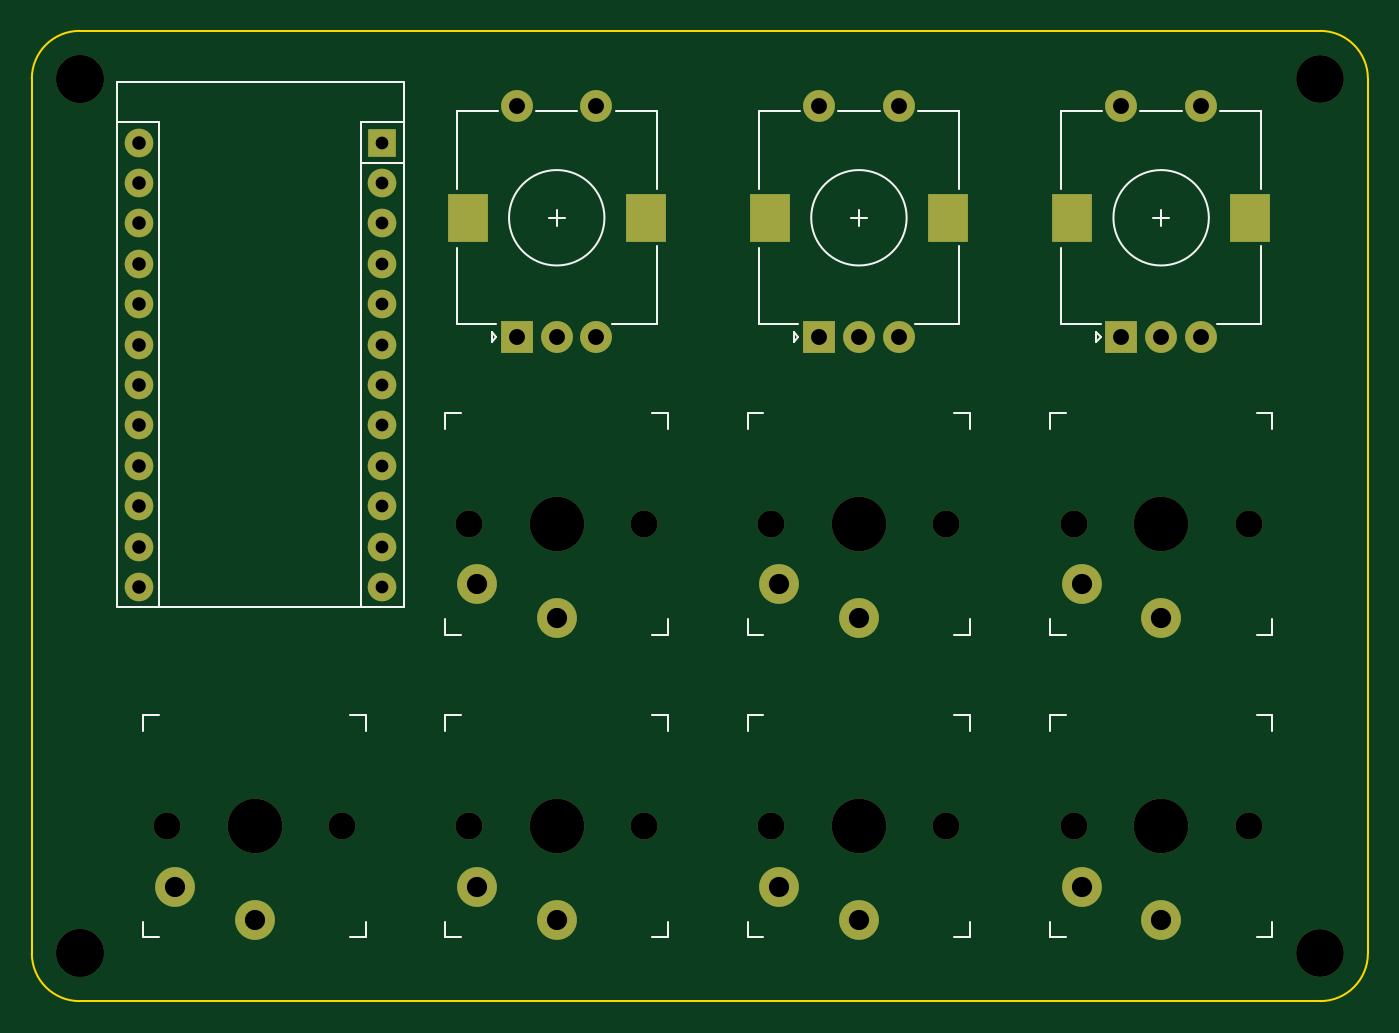
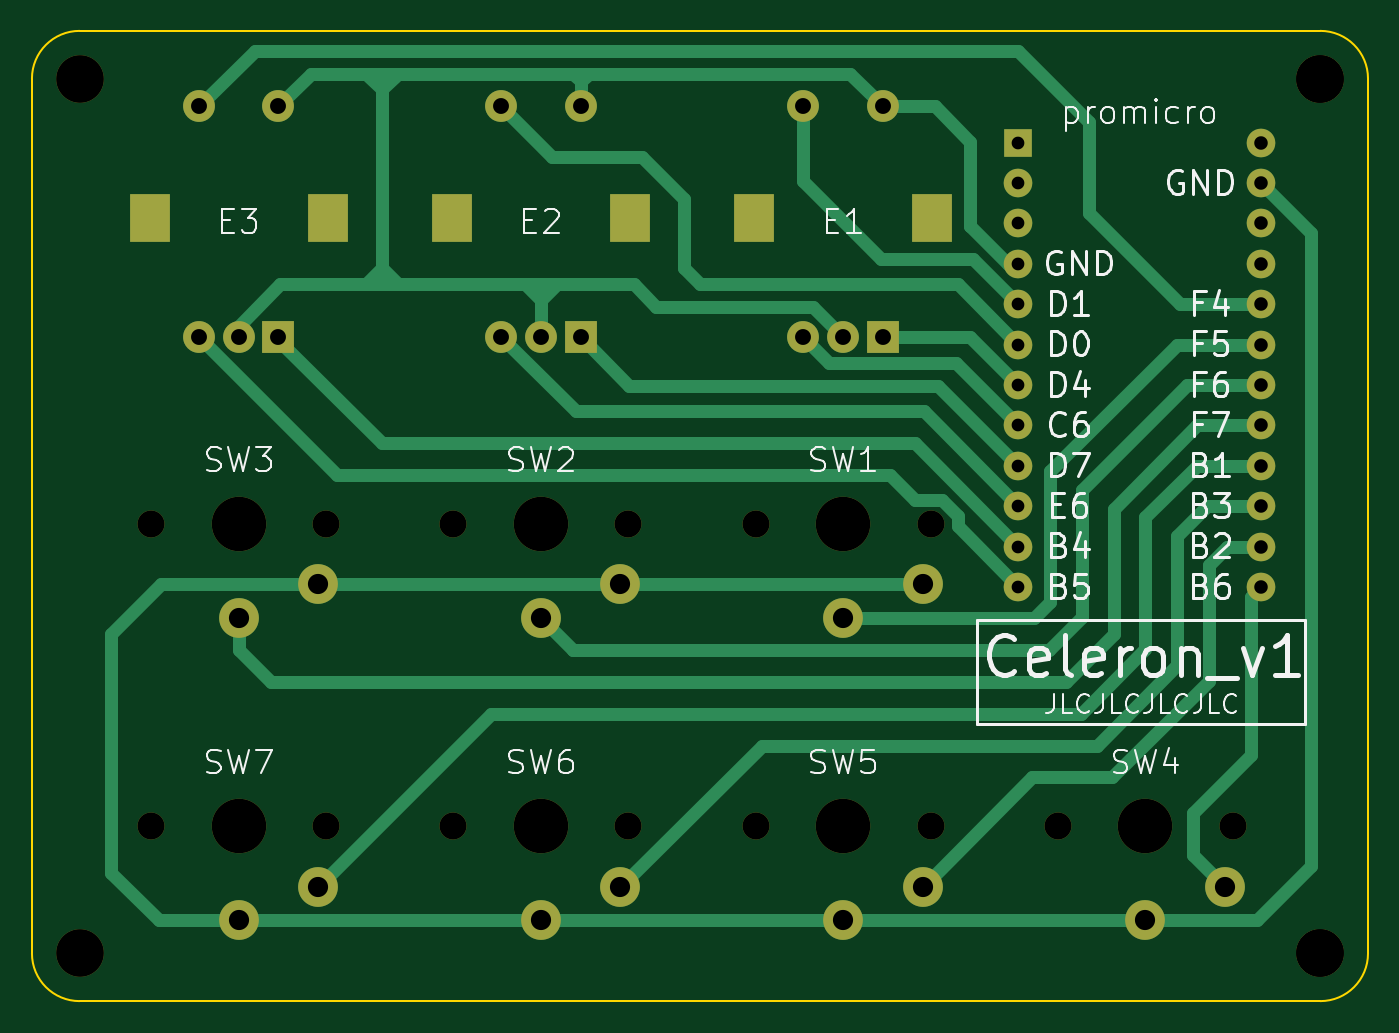
Circuit board: 9 layer files. Board 84.0 x 61.0 mm.
- bottom_copper: celeron_kb_1-B_Cu.gbr (13254 bytes)
- bottom_mask: celeron_kb_1-B_Mask.gbr (3529 bytes)
- bottom_silk: celeron_kb_1-B_Silkscreen.gbr (49503 bytes)
- outline: celeron_kb_1-Edge_Cuts.gbr (1033 bytes)
- top_copper: celeron_kb_1-F_Cu.gbr (5267 bytes)
- top_mask: celeron_kb_1-F_Mask.gbr (3529 bytes)
- top_silk: celeron_kb_1-F_Silkscreen.gbr (6776 bytes)
- drill: celeron_kb_1-NPTH.drl (874 bytes)
- drill: celeron_kb_1-PTH.drl (1710 bytes)

=== bottom_copper: celeron_kb_1-B_Cu.gbr (13254 bytes, source omitted) ===
=== bottom_mask: celeron_kb_1-B_Mask.gbr ===
%TF.GenerationSoftware,KiCad,Pcbnew,7.0.9*%
%TF.CreationDate,2023-11-21T21:31:42+09:00*%
%TF.ProjectId,celeron_kb_1,63656c65-726f-46e5-9f6b-625f312e6b69,rev?*%
%TF.SameCoordinates,Original*%
%TF.FileFunction,Soldermask,Bot*%
%TF.FilePolarity,Negative*%
%FSLAX46Y46*%
G04 Gerber Fmt 4.6, Leading zero omitted, Abs format (unit mm)*
G04 Created by KiCad (PCBNEW 7.0.9) date 2023-11-21 21:31:42*
%MOMM*%
%LPD*%
G01*
G04 APERTURE LIST*
%ADD10R,2.000000X2.000000*%
%ADD11C,2.000000*%
%ADD12R,2.500000X3.000000*%
%ADD13C,3.000000*%
%ADD14C,1.701800*%
%ADD15C,3.429000*%
%ADD16C,2.500000*%
%ADD17R,1.800000X1.800000*%
%ADD18C,1.800000*%
G04 APERTURE END LIST*
D10*
%TO.C,E2*%
X135500000Y-69250000D03*
D11*
X140500000Y-69250000D03*
X138000000Y-69250000D03*
D12*
X132400000Y-61750000D03*
X143600000Y-61750000D03*
D11*
X135500000Y-54750000D03*
X140500000Y-54750000D03*
%TD*%
D13*
%TO.C,*%
X89000000Y-53000000D03*
%TD*%
D14*
%TO.C,SW1*%
X113500000Y-81000000D03*
D15*
X119000000Y-81000000D03*
D14*
X124500000Y-81000000D03*
D16*
X119000000Y-86900000D03*
X114000000Y-84800000D03*
%TD*%
D17*
%TO.C,promicro*%
X107985000Y-57020000D03*
D18*
X107985000Y-59560000D03*
X107985000Y-62100000D03*
X107985000Y-64640000D03*
X107985000Y-67180000D03*
X107985000Y-69720000D03*
X107985000Y-72260000D03*
X107985000Y-74800000D03*
X107985000Y-77340000D03*
X107985000Y-79880000D03*
X107985000Y-82420000D03*
X107985000Y-84960000D03*
X92745000Y-84960000D03*
X92745000Y-82420000D03*
X92745000Y-79880000D03*
X92745000Y-77340000D03*
X92745000Y-74800000D03*
X92745000Y-72260000D03*
X92745000Y-69720000D03*
X92745000Y-67180000D03*
X92745000Y-64640000D03*
X92745000Y-62100000D03*
X92745000Y-59560000D03*
X92745000Y-57020000D03*
%TD*%
D13*
%TO.C,*%
X167000000Y-108000000D03*
%TD*%
D14*
%TO.C,SW7*%
X151500000Y-100000000D03*
D15*
X157000000Y-100000000D03*
D14*
X162500000Y-100000000D03*
D16*
X157000000Y-105900000D03*
X152000000Y-103800000D03*
%TD*%
D14*
%TO.C,SW5*%
X113500000Y-100000000D03*
D15*
X119000000Y-100000000D03*
D14*
X124500000Y-100000000D03*
D16*
X119000000Y-105900000D03*
X114000000Y-103800000D03*
%TD*%
D10*
%TO.C,E3*%
X154500000Y-69250000D03*
D11*
X159500000Y-69250000D03*
X157000000Y-69250000D03*
D12*
X151400000Y-61750000D03*
X162600000Y-61750000D03*
D11*
X154500000Y-54750000D03*
X159500000Y-54750000D03*
%TD*%
D13*
%TO.C,*%
X167000000Y-53000000D03*
%TD*%
D10*
%TO.C,E1*%
X116500000Y-69250000D03*
D11*
X121500000Y-69250000D03*
X119000000Y-69250000D03*
D12*
X113400000Y-61750000D03*
X124600000Y-61750000D03*
D11*
X116500000Y-54750000D03*
X121500000Y-54750000D03*
%TD*%
D14*
%TO.C,SW4*%
X94500000Y-100000000D03*
D15*
X100000000Y-100000000D03*
D14*
X105500000Y-100000000D03*
D16*
X100000000Y-105900000D03*
X95000000Y-103800000D03*
%TD*%
D13*
%TO.C,*%
X89000000Y-108000000D03*
%TD*%
%TO.C,*%
X89000000Y-53000000D03*
%TD*%
D14*
%TO.C,SW6*%
X132500000Y-100000000D03*
D15*
X138000000Y-100000000D03*
D14*
X143500000Y-100000000D03*
D16*
X138000000Y-105900000D03*
X133000000Y-103800000D03*
%TD*%
D14*
%TO.C,SW3*%
X151500000Y-81000000D03*
D15*
X157000000Y-81000000D03*
D14*
X162500000Y-81000000D03*
D16*
X157000000Y-86900000D03*
X152000000Y-84800000D03*
%TD*%
D13*
%TO.C,*%
X89000000Y-108000000D03*
%TD*%
D14*
%TO.C,SW2*%
X132500000Y-81000000D03*
D15*
X138000000Y-81000000D03*
D14*
X143500000Y-81000000D03*
D16*
X138000000Y-86900000D03*
X133000000Y-84800000D03*
%TD*%
M02*

=== bottom_silk: celeron_kb_1-B_Silkscreen.gbr (49503 bytes, source omitted) ===
=== outline: celeron_kb_1-Edge_Cuts.gbr ===
%TF.GenerationSoftware,KiCad,Pcbnew,7.0.9*%
%TF.CreationDate,2023-11-21T21:31:42+09:00*%
%TF.ProjectId,celeron_kb_1,63656c65-726f-46e5-9f6b-625f312e6b69,rev?*%
%TF.SameCoordinates,Original*%
%TF.FileFunction,Profile,NP*%
%FSLAX46Y46*%
G04 Gerber Fmt 4.6, Leading zero omitted, Abs format (unit mm)*
G04 Created by KiCad (PCBNEW 7.0.9) date 2023-11-21 21:31:42*
%MOMM*%
%LPD*%
G01*
G04 APERTURE LIST*
%TA.AperFunction,Profile*%
%ADD10C,0.100000*%
%TD*%
G04 APERTURE END LIST*
D10*
X170000000Y-53000000D02*
X170000000Y-108000000D01*
X167000000Y-111000000D02*
G75*
G03*
X170000000Y-108000000I0J3000000D01*
G01*
X86000000Y-108000000D02*
X86000000Y-53000000D01*
X170000000Y-53000000D02*
G75*
G03*
X167000000Y-50000000I-3000000J0D01*
G01*
X89000000Y-50000000D02*
X167000000Y-50000000D01*
X89000000Y-50000000D02*
G75*
G03*
X86000000Y-53000000I0J-3000000D01*
G01*
X89000000Y-111000000D02*
X167000000Y-111000000D01*
X86000000Y-108000000D02*
G75*
G03*
X89000000Y-111000000I3000000J0D01*
G01*
M02*

=== top_copper: celeron_kb_1-F_Cu.gbr ===
%TF.GenerationSoftware,KiCad,Pcbnew,7.0.9*%
%TF.CreationDate,2023-11-21T21:31:42+09:00*%
%TF.ProjectId,celeron_kb_1,63656c65-726f-46e5-9f6b-625f312e6b69,rev?*%
%TF.SameCoordinates,Original*%
%TF.FileFunction,Copper,L1,Top*%
%TF.FilePolarity,Positive*%
%FSLAX46Y46*%
G04 Gerber Fmt 4.6, Leading zero omitted, Abs format (unit mm)*
G04 Created by KiCad (PCBNEW 7.0.9) date 2023-11-21 21:31:42*
%MOMM*%
%LPD*%
G01*
G04 APERTURE LIST*
%TA.AperFunction,ComponentPad*%
%ADD10R,2.000000X2.000000*%
%TD*%
%TA.AperFunction,ComponentPad*%
%ADD11C,2.000000*%
%TD*%
%TA.AperFunction,ComponentPad*%
%ADD12R,2.500000X3.000000*%
%TD*%
%TA.AperFunction,ComponentPad*%
%ADD13C,2.500000*%
%TD*%
%TA.AperFunction,ComponentPad*%
%ADD14R,1.800000X1.800000*%
%TD*%
%TA.AperFunction,ComponentPad*%
%ADD15C,1.800000*%
%TD*%
G04 APERTURE END LIST*
D10*
%TO.P,E2,A,A*%
%TO.N,Net-(P1-~D6{slash}A7)*%
X135500000Y-69250000D03*
D11*
%TO.P,E2,B,B*%
%TO.N,Net-(P1-D7)*%
X140500000Y-69250000D03*
%TO.P,E2,C,C*%
%TO.N,Net-(P1-GND-Pad4)*%
X138000000Y-69250000D03*
D12*
%TO.P,E2,MP*%
%TO.N,N/C*%
X132400000Y-61750000D03*
X143600000Y-61750000D03*
D11*
%TO.P,E2,S1,S1*%
%TO.N,Net-(P1-GND-Pad4)*%
X135500000Y-54750000D03*
%TO.P,E2,S2,S2*%
%TO.N,Net-(P1-~D3)*%
X140500000Y-54750000D03*
%TD*%
D13*
%TO.P,SW1,1,1*%
%TO.N,Net-(P1-D20{slash}A2)*%
X119000000Y-86900000D03*
%TO.P,SW1,2,2*%
%TO.N,Net-(P1-GND-Pad23)*%
X114000000Y-84800000D03*
%TD*%
D14*
%TO.P,promicro,1,D1/TX*%
%TO.N,unconnected-(P1-D1{slash}TX-Pad1)*%
X107985000Y-57020000D03*
D15*
%TO.P,promicro,2,D0/RX*%
%TO.N,unconnected-(P1-D0{slash}RX-Pad2)*%
X107985000Y-59560000D03*
%TO.P,promicro,3,GND*%
%TO.N,unconnected-(P1-GND-Pad3)*%
X107985000Y-62100000D03*
%TO.P,promicro,4,GND*%
%TO.N,Net-(P1-GND-Pad4)*%
X107985000Y-64640000D03*
%TO.P,promicro,5,D2*%
%TO.N,Net-(P1-D2)*%
X107985000Y-67180000D03*
%TO.P,promicro,6,~D3*%
%TO.N,Net-(P1-~D3)*%
X107985000Y-69720000D03*
%TO.P,promicro,7,D4/A6*%
%TO.N,Net-(P1-D4{slash}A6)*%
X107985000Y-72260000D03*
%TO.P,promicro,8,~D5*%
%TO.N,Net-(P1-~D5)*%
X107985000Y-74800000D03*
%TO.P,promicro,9,~D6/A7*%
%TO.N,Net-(P1-~D6{slash}A7)*%
X107985000Y-77340000D03*
%TO.P,promicro,10,D7*%
%TO.N,Net-(P1-D7)*%
X107985000Y-79880000D03*
%TO.P,promicro,11,D8/A8*%
%TO.N,Net-(P1-D8{slash}A8)*%
X107985000Y-82420000D03*
%TO.P,promicro,12,~D9/A9*%
%TO.N,Net-(P1-~D9{slash}A9)*%
X107985000Y-84960000D03*
%TO.P,promicro,13,~D10/A10*%
%TO.N,Net-(P1-~D10{slash}A10)*%
X92745000Y-84960000D03*
%TO.P,promicro,14,D16*%
%TO.N,Net-(P1-D16)*%
X92745000Y-82420000D03*
%TO.P,promicro,15,D14*%
%TO.N,Net-(P1-D14)*%
X92745000Y-79880000D03*
%TO.P,promicro,16,D15*%
%TO.N,Net-(P1-D15)*%
X92745000Y-77340000D03*
%TO.P,promicro,17,D18/A0*%
%TO.N,Net-(P1-D18{slash}A0)*%
X92745000Y-74800000D03*
%TO.P,promicro,18,D19/A1*%
%TO.N,Net-(P1-D19{slash}A1)*%
X92745000Y-72260000D03*
%TO.P,promicro,19,D20/A2*%
%TO.N,Net-(P1-D20{slash}A2)*%
X92745000Y-69720000D03*
%TO.P,promicro,20,D21/A3*%
%TO.N,Net-(P1-D21{slash}A3)*%
X92745000Y-67180000D03*
%TO.P,promicro,21,VCC*%
%TO.N,unconnected-(P1-VCC-Pad21)*%
X92745000Y-64640000D03*
%TO.P,promicro,22,RST*%
%TO.N,unconnected-(P1-RST-Pad22)*%
X92745000Y-62100000D03*
%TO.P,promicro,23,GND*%
%TO.N,Net-(P1-GND-Pad23)*%
X92745000Y-59560000D03*
%TO.P,promicro,24,RAW*%
%TO.N,unconnected-(P1-RAW-Pad24)*%
X92745000Y-57020000D03*
%TD*%
D13*
%TO.P,SW7,1,1*%
%TO.N,Net-(P1-GND-Pad23)*%
X157000000Y-105900000D03*
%TO.P,SW7,2,2*%
%TO.N,Net-(P1-D15)*%
X152000000Y-103800000D03*
%TD*%
%TO.P,SW5,1,1*%
%TO.N,Net-(P1-GND-Pad23)*%
X119000000Y-105900000D03*
%TO.P,SW5,2,2*%
%TO.N,Net-(P1-D16)*%
X114000000Y-103800000D03*
%TD*%
D10*
%TO.P,E3,A,A*%
%TO.N,Net-(P1-D8{slash}A8)*%
X154500000Y-69250000D03*
D11*
%TO.P,E3,B,B*%
%TO.N,Net-(P1-~D9{slash}A9)*%
X159500000Y-69250000D03*
%TO.P,E3,C,C*%
%TO.N,Net-(P1-GND-Pad4)*%
X157000000Y-69250000D03*
D12*
%TO.P,E3,MP*%
%TO.N,N/C*%
X151400000Y-61750000D03*
X162600000Y-61750000D03*
D11*
%TO.P,E3,S1,S1*%
%TO.N,Net-(P1-GND-Pad4)*%
X154500000Y-54750000D03*
%TO.P,E3,S2,S2*%
%TO.N,Net-(P1-D21{slash}A3)*%
X159500000Y-54750000D03*
%TD*%
D10*
%TO.P,E1,A,A*%
%TO.N,Net-(P1-D4{slash}A6)*%
X116500000Y-69250000D03*
D11*
%TO.P,E1,B,B*%
%TO.N,Net-(P1-~D5)*%
X121500000Y-69250000D03*
%TO.P,E1,C,C*%
%TO.N,Net-(P1-GND-Pad4)*%
X119000000Y-69250000D03*
D12*
%TO.P,E1,MP*%
%TO.N,N/C*%
X113400000Y-61750000D03*
X124600000Y-61750000D03*
D11*
%TO.P,E1,S1,S1*%
%TO.N,Net-(P1-GND-Pad4)*%
X116500000Y-54750000D03*
%TO.P,E1,S2,S2*%
%TO.N,Net-(P1-D2)*%
X121500000Y-54750000D03*
%TD*%
D13*
%TO.P,SW4,1,1*%
%TO.N,Net-(P1-GND-Pad23)*%
X100000000Y-105900000D03*
%TO.P,SW4,2,2*%
%TO.N,Net-(P1-~D10{slash}A10)*%
X95000000Y-103800000D03*
%TD*%
%TO.P,SW6,1,1*%
%TO.N,Net-(P1-GND-Pad23)*%
X138000000Y-105900000D03*
%TO.P,SW6,2,2*%
%TO.N,Net-(P1-D14)*%
X133000000Y-103800000D03*
%TD*%
%TO.P,SW3,1,1*%
%TO.N,Net-(P1-D18{slash}A0)*%
X157000000Y-86900000D03*
%TO.P,SW3,2,2*%
%TO.N,Net-(P1-GND-Pad23)*%
X152000000Y-84800000D03*
%TD*%
%TO.P,SW2,1,1*%
%TO.N,Net-(P1-D19{slash}A1)*%
X138000000Y-86900000D03*
%TO.P,SW2,2,2*%
%TO.N,Net-(P1-GND-Pad23)*%
X133000000Y-84800000D03*
%TD*%
M02*

=== top_mask: celeron_kb_1-F_Mask.gbr ===
%TF.GenerationSoftware,KiCad,Pcbnew,7.0.9*%
%TF.CreationDate,2023-11-21T21:31:42+09:00*%
%TF.ProjectId,celeron_kb_1,63656c65-726f-46e5-9f6b-625f312e6b69,rev?*%
%TF.SameCoordinates,Original*%
%TF.FileFunction,Soldermask,Top*%
%TF.FilePolarity,Negative*%
%FSLAX46Y46*%
G04 Gerber Fmt 4.6, Leading zero omitted, Abs format (unit mm)*
G04 Created by KiCad (PCBNEW 7.0.9) date 2023-11-21 21:31:42*
%MOMM*%
%LPD*%
G01*
G04 APERTURE LIST*
%ADD10R,2.000000X2.000000*%
%ADD11C,2.000000*%
%ADD12R,2.500000X3.000000*%
%ADD13C,3.000000*%
%ADD14C,1.701800*%
%ADD15C,3.429000*%
%ADD16C,2.500000*%
%ADD17R,1.800000X1.800000*%
%ADD18C,1.800000*%
G04 APERTURE END LIST*
D10*
%TO.C,E2*%
X135500000Y-69250000D03*
D11*
X140500000Y-69250000D03*
X138000000Y-69250000D03*
D12*
X132400000Y-61750000D03*
X143600000Y-61750000D03*
D11*
X135500000Y-54750000D03*
X140500000Y-54750000D03*
%TD*%
D13*
%TO.C,*%
X89000000Y-53000000D03*
%TD*%
D14*
%TO.C,SW1*%
X113500000Y-81000000D03*
D15*
X119000000Y-81000000D03*
D14*
X124500000Y-81000000D03*
D16*
X119000000Y-86900000D03*
X114000000Y-84800000D03*
%TD*%
D17*
%TO.C,promicro*%
X107985000Y-57020000D03*
D18*
X107985000Y-59560000D03*
X107985000Y-62100000D03*
X107985000Y-64640000D03*
X107985000Y-67180000D03*
X107985000Y-69720000D03*
X107985000Y-72260000D03*
X107985000Y-74800000D03*
X107985000Y-77340000D03*
X107985000Y-79880000D03*
X107985000Y-82420000D03*
X107985000Y-84960000D03*
X92745000Y-84960000D03*
X92745000Y-82420000D03*
X92745000Y-79880000D03*
X92745000Y-77340000D03*
X92745000Y-74800000D03*
X92745000Y-72260000D03*
X92745000Y-69720000D03*
X92745000Y-67180000D03*
X92745000Y-64640000D03*
X92745000Y-62100000D03*
X92745000Y-59560000D03*
X92745000Y-57020000D03*
%TD*%
D13*
%TO.C,*%
X167000000Y-108000000D03*
%TD*%
D14*
%TO.C,SW7*%
X151500000Y-100000000D03*
D15*
X157000000Y-100000000D03*
D14*
X162500000Y-100000000D03*
D16*
X157000000Y-105900000D03*
X152000000Y-103800000D03*
%TD*%
D14*
%TO.C,SW5*%
X113500000Y-100000000D03*
D15*
X119000000Y-100000000D03*
D14*
X124500000Y-100000000D03*
D16*
X119000000Y-105900000D03*
X114000000Y-103800000D03*
%TD*%
D10*
%TO.C,E3*%
X154500000Y-69250000D03*
D11*
X159500000Y-69250000D03*
X157000000Y-69250000D03*
D12*
X151400000Y-61750000D03*
X162600000Y-61750000D03*
D11*
X154500000Y-54750000D03*
X159500000Y-54750000D03*
%TD*%
D13*
%TO.C,*%
X167000000Y-53000000D03*
%TD*%
D10*
%TO.C,E1*%
X116500000Y-69250000D03*
D11*
X121500000Y-69250000D03*
X119000000Y-69250000D03*
D12*
X113400000Y-61750000D03*
X124600000Y-61750000D03*
D11*
X116500000Y-54750000D03*
X121500000Y-54750000D03*
%TD*%
D14*
%TO.C,SW4*%
X94500000Y-100000000D03*
D15*
X100000000Y-100000000D03*
D14*
X105500000Y-100000000D03*
D16*
X100000000Y-105900000D03*
X95000000Y-103800000D03*
%TD*%
D13*
%TO.C,*%
X89000000Y-108000000D03*
%TD*%
%TO.C,*%
X89000000Y-53000000D03*
%TD*%
D14*
%TO.C,SW6*%
X132500000Y-100000000D03*
D15*
X138000000Y-100000000D03*
D14*
X143500000Y-100000000D03*
D16*
X138000000Y-105900000D03*
X133000000Y-103800000D03*
%TD*%
D14*
%TO.C,SW3*%
X151500000Y-81000000D03*
D15*
X157000000Y-81000000D03*
D14*
X162500000Y-81000000D03*
D16*
X157000000Y-86900000D03*
X152000000Y-84800000D03*
%TD*%
D13*
%TO.C,*%
X89000000Y-108000000D03*
%TD*%
D14*
%TO.C,SW2*%
X132500000Y-81000000D03*
D15*
X138000000Y-81000000D03*
D14*
X143500000Y-81000000D03*
D16*
X138000000Y-86900000D03*
X133000000Y-84800000D03*
%TD*%
M02*

=== top_silk: celeron_kb_1-F_Silkscreen.gbr ===
%TF.GenerationSoftware,KiCad,Pcbnew,7.0.9*%
%TF.CreationDate,2023-11-21T21:31:42+09:00*%
%TF.ProjectId,celeron_kb_1,63656c65-726f-46e5-9f6b-625f312e6b69,rev?*%
%TF.SameCoordinates,Original*%
%TF.FileFunction,Legend,Top*%
%TF.FilePolarity,Positive*%
%FSLAX46Y46*%
G04 Gerber Fmt 4.6, Leading zero omitted, Abs format (unit mm)*
G04 Created by KiCad (PCBNEW 7.0.9) date 2023-11-21 21:31:42*
%MOMM*%
%LPD*%
G01*
G04 APERTURE LIST*
%ADD10C,0.120000*%
%ADD11C,0.150000*%
G04 APERTURE END LIST*
D10*
%TO.C,E2*%
X133900000Y-69550000D02*
X133900000Y-68950000D01*
X134200000Y-69250000D02*
X133900000Y-69550000D01*
X133900000Y-68950000D02*
X134200000Y-69250000D01*
X131700000Y-68450000D02*
X134200000Y-68450000D01*
X144300000Y-68450000D02*
X141500000Y-68450000D01*
X131700000Y-63650000D02*
X131700000Y-68450000D01*
X144300000Y-63550000D02*
X144300000Y-68450000D01*
X138000000Y-62250000D02*
X138000000Y-61250000D01*
X137500000Y-61750000D02*
X138500000Y-61750000D01*
X131700000Y-59950000D02*
X131700000Y-55050000D01*
X131700000Y-55050000D02*
X134300000Y-55050000D01*
X136700000Y-55050000D02*
X139300000Y-55050000D01*
X141700000Y-55050000D02*
X144300000Y-55050000D01*
X144300000Y-55050000D02*
X144300000Y-59950000D01*
X141000000Y-61750000D02*
G75*
G03*
X141000000Y-61750000I-3000000J0D01*
G01*
D11*
%TO.C,SW1*%
X112000000Y-75000000D02*
X112000000Y-74000000D01*
X112000000Y-88000000D02*
X112000000Y-87000000D01*
X112000000Y-88000000D02*
X113000000Y-88000000D01*
X113000000Y-74000000D02*
X112000000Y-74000000D01*
X125000000Y-88000000D02*
X126000000Y-88000000D01*
X126000000Y-74000000D02*
X125000000Y-74000000D01*
X126000000Y-74000000D02*
X126000000Y-75000000D01*
X126000000Y-87000000D02*
X126000000Y-88000000D01*
D10*
%TO.C,promicro*%
X91348000Y-53210000D02*
X96428000Y-53210000D01*
X91348000Y-86230000D02*
X91348000Y-53210000D01*
X94015000Y-55750000D02*
X91345000Y-55750000D01*
X94015000Y-83690000D02*
X94015000Y-55750000D01*
X94015000Y-83690000D02*
X94015000Y-86230000D01*
X94015000Y-86230000D02*
X91348000Y-86230000D01*
X96428000Y-53210000D02*
X104302000Y-53210000D01*
X104302000Y-53210000D02*
X109382000Y-53210000D01*
X106715000Y-55750000D02*
X109385000Y-55750000D01*
X106715000Y-58290000D02*
X109385000Y-58290000D01*
X106715000Y-86230000D02*
X106715000Y-55750000D01*
X106715000Y-86230000D02*
X109385000Y-86230000D01*
X109382000Y-53210000D02*
X109385000Y-86230000D01*
X109382000Y-86230000D02*
X94015000Y-86230000D01*
D11*
%TO.C,SW7*%
X150000000Y-94000000D02*
X150000000Y-93000000D01*
X150000000Y-107000000D02*
X150000000Y-106000000D01*
X150000000Y-107000000D02*
X151000000Y-107000000D01*
X151000000Y-93000000D02*
X150000000Y-93000000D01*
X163000000Y-107000000D02*
X164000000Y-107000000D01*
X164000000Y-93000000D02*
X163000000Y-93000000D01*
X164000000Y-93000000D02*
X164000000Y-94000000D01*
X164000000Y-106000000D02*
X164000000Y-107000000D01*
%TO.C,SW5*%
X112000000Y-94000000D02*
X112000000Y-93000000D01*
X112000000Y-107000000D02*
X112000000Y-106000000D01*
X112000000Y-107000000D02*
X113000000Y-107000000D01*
X113000000Y-93000000D02*
X112000000Y-93000000D01*
X125000000Y-107000000D02*
X126000000Y-107000000D01*
X126000000Y-93000000D02*
X125000000Y-93000000D01*
X126000000Y-93000000D02*
X126000000Y-94000000D01*
X126000000Y-106000000D02*
X126000000Y-107000000D01*
D10*
%TO.C,E3*%
X152900000Y-69550000D02*
X152900000Y-68950000D01*
X153200000Y-69250000D02*
X152900000Y-69550000D01*
X152900000Y-68950000D02*
X153200000Y-69250000D01*
X150700000Y-68450000D02*
X153200000Y-68450000D01*
X163300000Y-68450000D02*
X160500000Y-68450000D01*
X150700000Y-63650000D02*
X150700000Y-68450000D01*
X163300000Y-63550000D02*
X163300000Y-68450000D01*
X157000000Y-62250000D02*
X157000000Y-61250000D01*
X156500000Y-61750000D02*
X157500000Y-61750000D01*
X150700000Y-59950000D02*
X150700000Y-55050000D01*
X150700000Y-55050000D02*
X153300000Y-55050000D01*
X155700000Y-55050000D02*
X158300000Y-55050000D01*
X160700000Y-55050000D02*
X163300000Y-55050000D01*
X163300000Y-55050000D02*
X163300000Y-59950000D01*
X160000000Y-61750000D02*
G75*
G03*
X160000000Y-61750000I-3000000J0D01*
G01*
%TO.C,E1*%
X114900000Y-69550000D02*
X114900000Y-68950000D01*
X115200000Y-69250000D02*
X114900000Y-69550000D01*
X114900000Y-68950000D02*
X115200000Y-69250000D01*
X112700000Y-68450000D02*
X115200000Y-68450000D01*
X125300000Y-68450000D02*
X122500000Y-68450000D01*
X112700000Y-63650000D02*
X112700000Y-68450000D01*
X125300000Y-63550000D02*
X125300000Y-68450000D01*
X119000000Y-62250000D02*
X119000000Y-61250000D01*
X118500000Y-61750000D02*
X119500000Y-61750000D01*
X112700000Y-59950000D02*
X112700000Y-55050000D01*
X112700000Y-55050000D02*
X115300000Y-55050000D01*
X117700000Y-55050000D02*
X120300000Y-55050000D01*
X122700000Y-55050000D02*
X125300000Y-55050000D01*
X125300000Y-55050000D02*
X125300000Y-59950000D01*
X122000000Y-61750000D02*
G75*
G03*
X122000000Y-61750000I-3000000J0D01*
G01*
D11*
%TO.C,SW4*%
X93000000Y-94000000D02*
X93000000Y-93000000D01*
X93000000Y-107000000D02*
X93000000Y-106000000D01*
X93000000Y-107000000D02*
X94000000Y-107000000D01*
X94000000Y-93000000D02*
X93000000Y-93000000D01*
X106000000Y-107000000D02*
X107000000Y-107000000D01*
X107000000Y-93000000D02*
X106000000Y-93000000D01*
X107000000Y-93000000D02*
X107000000Y-94000000D01*
X107000000Y-106000000D02*
X107000000Y-107000000D01*
%TO.C,SW6*%
X131000000Y-94000000D02*
X131000000Y-93000000D01*
X131000000Y-107000000D02*
X131000000Y-106000000D01*
X131000000Y-107000000D02*
X132000000Y-107000000D01*
X132000000Y-93000000D02*
X131000000Y-93000000D01*
X144000000Y-107000000D02*
X145000000Y-107000000D01*
X145000000Y-93000000D02*
X144000000Y-93000000D01*
X145000000Y-93000000D02*
X145000000Y-94000000D01*
X145000000Y-106000000D02*
X145000000Y-107000000D01*
%TO.C,SW3*%
X150000000Y-75000000D02*
X150000000Y-74000000D01*
X150000000Y-88000000D02*
X150000000Y-87000000D01*
X150000000Y-88000000D02*
X151000000Y-88000000D01*
X151000000Y-74000000D02*
X150000000Y-74000000D01*
X163000000Y-88000000D02*
X164000000Y-88000000D01*
X164000000Y-74000000D02*
X163000000Y-74000000D01*
X164000000Y-74000000D02*
X164000000Y-75000000D01*
X164000000Y-87000000D02*
X164000000Y-88000000D01*
%TO.C,SW2*%
X131000000Y-75000000D02*
X131000000Y-74000000D01*
X131000000Y-88000000D02*
X131000000Y-87000000D01*
X131000000Y-88000000D02*
X132000000Y-88000000D01*
X132000000Y-74000000D02*
X131000000Y-74000000D01*
X144000000Y-88000000D02*
X145000000Y-88000000D01*
X145000000Y-74000000D02*
X144000000Y-74000000D01*
X145000000Y-74000000D02*
X145000000Y-75000000D01*
X145000000Y-87000000D02*
X145000000Y-88000000D01*
%TD*%
M02*

=== drill: celeron_kb_1-NPTH.drl ===
M48
; DRILL file {KiCad 7.0.9} date Tue Nov 21 21:31:44 2023
; FORMAT={-:-/ absolute / metric / decimal}
; #@! TF.CreationDate,2023-11-21T21:31:44+09:00
; #@! TF.GenerationSoftware,Kicad,Pcbnew,7.0.9
; #@! TF.FileFunction,NonPlated,1,2,NPTH
FMAT,2
METRIC
; #@! TA.AperFunction,NonPlated,NPTH,ComponentDrill
T1C1.702
; #@! TA.AperFunction,NonPlated,NPTH,ComponentDrill
T2C3.000
; #@! TA.AperFunction,NonPlated,NPTH,ComponentDrill
T3C3.429
%
G90
G05
T1
X94.5Y-100.0
X105.5Y-100.0
X113.5Y-81.0
X113.5Y-100.0
X124.5Y-81.0
X124.5Y-100.0
X132.5Y-81.0
X132.5Y-100.0
X143.5Y-81.0
X143.5Y-100.0
X151.5Y-81.0
X151.5Y-100.0
X162.5Y-81.0
X162.5Y-100.0
T2
X89.0Y-53.0
X89.0Y-53.0
X89.0Y-108.0
X89.0Y-108.0
X167.0Y-53.0
X167.0Y-108.0
T3
X100.0Y-100.0
X119.0Y-81.0
X119.0Y-100.0
X138.0Y-81.0
X138.0Y-100.0
X157.0Y-81.0
X157.0Y-100.0
T0
M30

=== drill: celeron_kb_1-PTH.drl ===
M48
; DRILL file {KiCad 7.0.9} date Tue Nov 21 21:31:44 2023
; FORMAT={-:-/ absolute / metric / decimal}
; #@! TF.CreationDate,2023-11-21T21:31:44+09:00
; #@! TF.GenerationSoftware,Kicad,Pcbnew,7.0.9
; #@! TF.FileFunction,Plated,1,2,PTH
FMAT,2
METRIC
; #@! TA.AperFunction,Plated,PTH,ComponentDrill
T1C0.800
; #@! TA.AperFunction,Plated,PTH,ComponentDrill
T2C0.850
; #@! TA.AperFunction,Plated,PTH,ComponentDrill
T3C1.000
; #@! TA.AperFunction,Plated,PTH,ComponentDrill
T4C1.270
; #@! TA.AperFunction,Plated,PTH,ComponentDrill
T5C2.000
%
G90
G05
T1
X107.985Y-57.02
X107.985Y-59.56
X107.985Y-62.1
X107.985Y-64.64
X107.985Y-67.18
X107.985Y-69.72
X107.985Y-72.26
X107.985Y-74.8
X107.985Y-77.34
X107.985Y-79.88
X107.985Y-82.42
X107.985Y-84.96
T2
X92.745Y-57.02
X92.745Y-59.56
X92.745Y-62.1
X92.745Y-64.64
X92.745Y-67.18
X92.745Y-69.72
X92.745Y-72.26
X92.745Y-74.8
X92.745Y-77.34
X92.745Y-79.88
X92.745Y-82.42
X92.745Y-84.96
T3
X116.5Y-54.75
X116.5Y-69.25
X119.0Y-69.25
X121.5Y-54.75
X121.5Y-69.25
X135.5Y-54.75
X135.5Y-69.25
X138.0Y-69.25
X140.5Y-54.75
X140.5Y-69.25
X154.5Y-54.75
X154.5Y-69.25
X157.0Y-69.25
X159.5Y-54.75
X159.5Y-69.25
T4
X95.0Y-103.8
X100.0Y-105.9
X114.0Y-84.8
X114.0Y-103.8
X119.0Y-86.9
X119.0Y-105.9
X133.0Y-84.8
X133.0Y-103.8
X138.0Y-86.9
X138.0Y-105.9
X152.0Y-84.8
X152.0Y-103.8
X157.0Y-86.9
X157.0Y-105.9
T5
G00X113.4Y-62.0
M15
G01X113.4Y-61.5
M16
G05
G00X124.6Y-62.0
M15
G01X124.6Y-61.5
M16
G05
G00X132.4Y-62.0
M15
G01X132.4Y-61.5
M16
G05
G00X143.6Y-62.0
M15
G01X143.6Y-61.5
M16
G05
G00X151.4Y-62.0
M15
G01X151.4Y-61.5
M16
G05
G00X162.6Y-62.0
M15
G01X162.6Y-61.5
M16
G05
T0
M30

